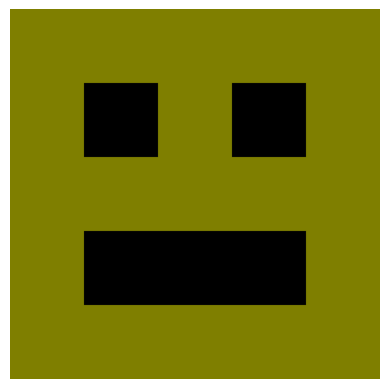

The matplotlib source for this figure:
# -*- coding: utf-8 -*-
"""emoji_com_dados.ipynb

Automatically generated by Colab.

Original file is located at
    https://colab.research.google.com/drive/1c303EHGv32Pp9OgD-03UC2enIWi1uH_N
"""

from PIL import Image

import matplotlib.pyplot as plt



emoji_data = {

  "nome": "Smile",

  "grade": [

    [(255,255,0), (255,255,0), (255,255,0), (255,255,0), (255,255,0)],

    [(255,255,0), (0,0,0), (255,255,0), (0,0,0), (255,255,0)],

    [(255,255,0), (255,255,0), (255,255,0), (255,255,0), (255,255,0)],

    [(255,255,0), (0,0,0), (0,0,0), (0,0,0), (255,255,0)],

    [(255,255,0), (255,255,0), (255,255,0), (255,255,0), (255,255,0)]

  ]

}





img = Image.new('RGB', (5, 5))





for i in range(5):

  for j in range(5):



    cor_original = emoji_data["grade"][i][j]





    if cor_original == (255, 255, 0):



      nova_cor = (cor_original[0] // 2, cor_original[1] // 2, 0)

    else:

      nova_cor = cor_original





    img.putpixel((j, i), nova_cor)





img_grande = img.resize((250, 250), resample=Image.NEAREST)



print(f"Emoji: {emoji_data['nome']} (Processado com Loops)")

plt.imshow(img_grande)

plt.axis('off')

plt.show()

biblioteca_musical = {

  "Toques": [

    {"Alegre": ([440, 480], [520, 560])},

    {"Triste": ([200, 150], [100, 50])}

  ]

}







for toque in biblioteca_musical["Toques"]:



  for nome_musica, matriz in toque.items():





    linha1, linha2 = matriz



    nova_matriz = (

      (linha1[0], linha2[0]),

      (linha1[1], linha2[1])

    )





    toque.update({nome_musica: nova_matriz})





print(biblioteca_musical)
